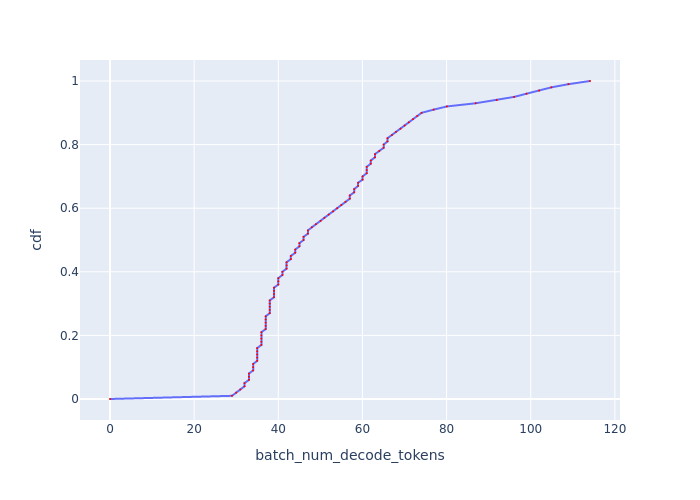

The data file committed next to this chart (first rows):
, cdf, batch_num_decode_tokens
0, 0.0, 0.0
1, 0.01, 28.99
2, 0.02, 29.99
3, 0.03, 30.97
4, 0.04, 31.98
5, 0.05, 31.98
6, 0.06, 33.02
7, 0.07, 33.02
8, 0.08, 33.02
9, 0.09, 34.02
10, 0.1, 34.02
11, 0.11, 34.02
12, 0.12, 34.99
13, 0.13, 34.99
14, 0.14, 34.99
15, 0.15, 34.99
16, 0.16, 34.99
17, 0.17, 35.98
18, 0.18, 35.98
19, 0.19, 35.98
20, 0.2, 35.98
21, 0.21, 35.98
22, 0.22, 37
23, 0.23, 37
24, 0.24, 37
25, 0.25, 37
26, 0.26, 37
27, 0.27, 37.98
28, 0.28, 37.98
29, 0.29, 37.98
30, 0.3, 37.98
31, 0.31, 37.98
32, 0.32, 38.98
33, 0.33, 38.98
34, 0.34, 38.98
35, 0.35, 38.98
36, 0.36, 40
37, 0.37, 40
38, 0.38, 40
39, 0.39, 40.98
40, 0.4, 40.98
41, 0.41, 41.97
42, 0.42, 41.97
43, 0.43, 41.97
44, 0.44, 42.99
45, 0.45, 42.99
46, 0.46, 44.04
47, 0.47, 44.04
48, 0.48, 45.02
49, 0.49, 45.02
50, 0.5, 46.02
51, 0.51, 46.02
52, 0.52, 47.04
53, 0.53, 47.04
54, 0.54, 47.99
55, 0.55, 48.96
56, 0.56, 50.05
57, 0.57, 50.96
58, 0.58, 51.99
59, 0.59, 53.04
... 41 more rows
